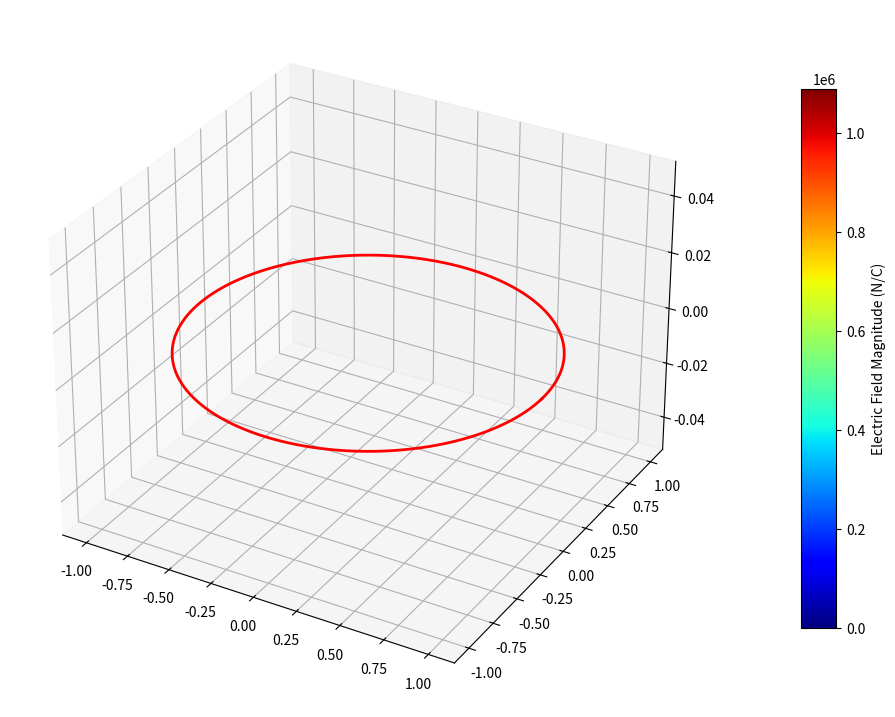

This chart was generated by the following Python code:
import numpy as np
import matplotlib.pyplot as plt
from mpl_toolkits.mplot3d import Axes3D
from matplotlib import cm
from matplotlib.animation import FuncAnimation
from matplotlib.colors import Normalize

# Constants
k = 8.9875517923e9  # Coulomb's constant, N·m²/C²
ring_radius = 1.0  # Radius of the ring, in meters
charge_amplitude = 1e-6  # Maximum charge on the ring, in coulombs
omega = 2 * np.pi  # Angular frequency of oscillation

# Define the ring in 3D space with high resolution
theta = np.linspace(0, 2 * np.pi, 1000)
ring_x = ring_radius * np.cos(theta)
ring_y = ring_radius * np.sin(theta)
ring_z = np.zeros_like(theta)

# Define the grid for field calculation
grid_size = 15
x = np.linspace(-0.5, 0.5, 10)
y = np.linspace(-0.5, 0.5, 10)
z = np.linspace(-0.5, 0.5, 9)
X, Y, Z = np.meshgrid(x, y, z)

# Dynamically compute FIELD_MAX
def calculate_field_max():
    Ex_max, Ey_max, Ez_max = np.zeros_like(X), np.zeros_like(Y), np.zeros_like(Z)
    max_charge = charge_amplitude  # Maximum charge
    for t in theta:
        ring_point = np.array([ring_radius * np.cos(t), ring_radius * np.sin(t), 0])
        R = np.stack((X - ring_point[0], Y - ring_point[1], Z - ring_point[2]), axis=0)
        R_magnitude = np.sqrt(np.sum(R**2, axis=0))
        R_unit = R / (R_magnitude + 1e-9)
        dE = k * (max_charge / (2 * np.pi)) * (1 / R_magnitude**2) * R_unit
        Ex_max += dE[0]
        Ey_max += dE[1]
        Ez_max += dE[2]
    
    # Compute maximum magnitude of the field
    field_magnitude_max = np.sqrt(Ex_max**2 + Ey_max**2 + Ez_max**2)
    return np.max(field_magnitude_max)

FIELD_MAX = calculate_field_max()
FIELD_MIN = 0  # Minimum field magnitude

print(f"Calculated FIELD_MAX: {FIELD_MAX}")

# Create normalization and colormap
norm = Normalize(vmin=FIELD_MIN, vmax=FIELD_MAX)
colormap = cm.get_cmap('jet')

# Create a figure and 3D axes
fig = plt.figure(figsize=(12, 10))
ax = fig.add_subplot(111, projection='3d')

# Plot the charged ring
ax.plot(ring_x, ring_y, ring_z, color='red', linewidth=2, label="Charged Ring")

# Placeholder for the quiver plot
quiver = None

# Function to calculate electric field
def calculate_field(charge):
    Ex, Ey, Ez = np.zeros_like(X), np.zeros_like(Y), np.zeros_like(Z)
    for t in theta:
        ring_point = np.array([ring_radius * np.cos(t), ring_radius * np.sin(t), 0])
        R = np.stack((X - ring_point[0], Y - ring_point[1], Z - ring_point[2]), axis=0)
        R_magnitude = np.sqrt(np.sum(R**2, axis=0))
        R_unit = R / (R_magnitude + 1e-9)
        dE = k * (charge / (2 * np.pi)) * (1 / R_magnitude**2) * R_unit
        Ex += dE[0]
        Ey += dE[1]
        Ez += dE[2]
    return Ex, Ey, Ez

# Function to update the animation
def update(frame):
    global quiver
    charge = charge_amplitude * np.sin(omega * frame / 50)  # Oscillating charge
    Ex, Ey, Ez = calculate_field(charge)
    field_magnitude = np.sqrt(Ex**2 + Ey**2 + Ez**2)
    
    # Normalize field magnitudes using fixed scale
    field_magnitude_normalized = norm(field_magnitude)
    colors = colormap(field_magnitude_normalized.ravel())
    
    # Clear previous quiver
    if quiver:
        quiver.remove()
    
    # Update quiver plot
    quiver = ax.quiver(
        X, Y, Z, Ex, Ey, Ez,
        length=0.05, colors=colors, alpha=0.8, normalize=True
    )
    ax.set_title(f"Electric Field Around a Charged Ring (Time: {frame})")

# Add colorbar to the plot
scalar_mappable = cm.ScalarMappable(cmap=colormap, norm=norm)
scalar_mappable.set_array([])  # Required for colorbar
cbar = fig.colorbar(scalar_mappable, ax=ax, shrink=0.7, aspect=15, pad=0.1)
cbar.set_label("Electric Field Magnitude (N/C)")

# Create animation
ani = FuncAnimation(fig, update, frames=100, interval=50)

plt.show()